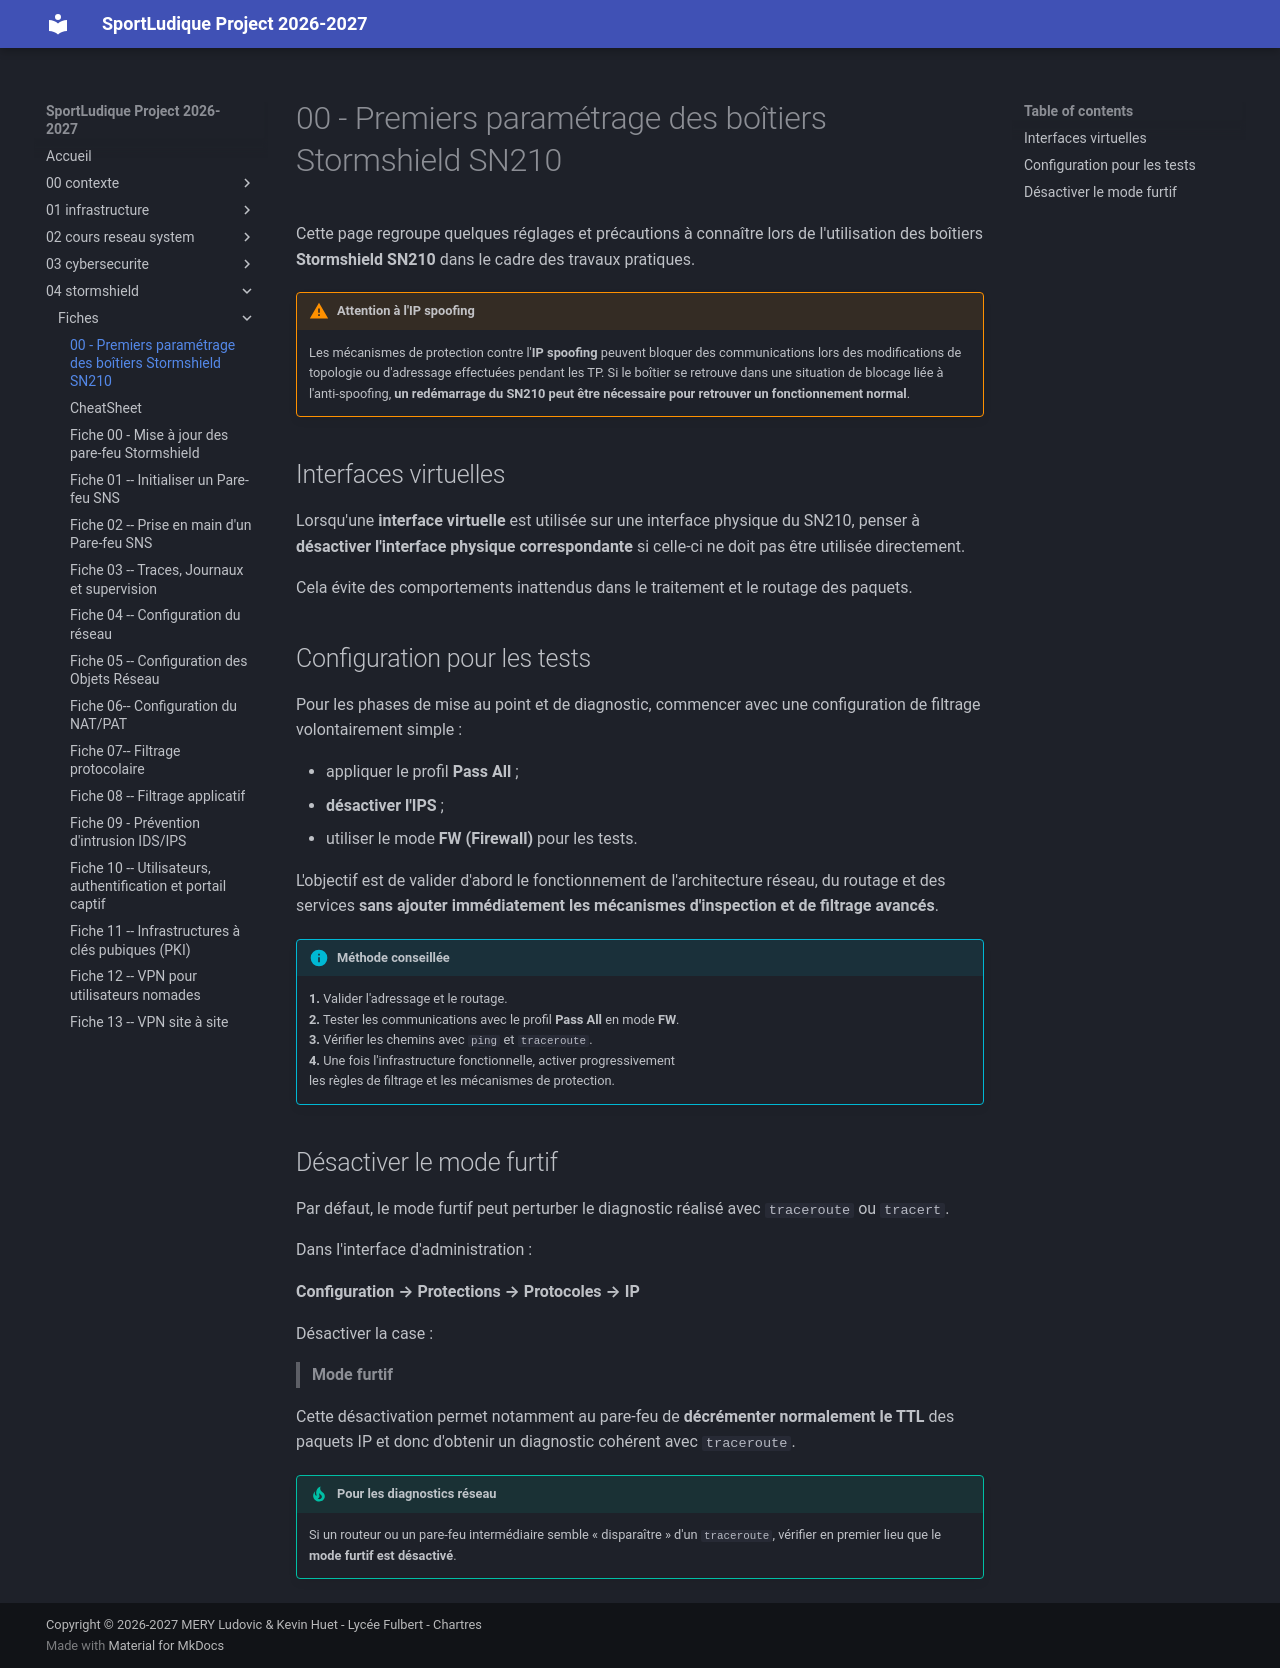

repository: lmeryFulbert/SportLudique2026-2027 · page: 04-stormshield/fiches/00-utilisation-sn210/index.html · generator: mkdocs

# 00 - Premiers paramétrage des boîtiers Stormshield SN210

Cette page regroupe quelques réglages et précautions à connaître lors de
l'utilisation des boîtiers **Stormshield SN210** dans le cadre des
travaux pratiques.

!!! warning "Attention à l'IP spoofing"
    Les mécanismes de protection
    contre l'**IP spoofing** peuvent bloquer des communications lors des
    modifications de topologie ou d'adressage effectuées pendant les TP.
    Si le boîtier se retrouve dans une situation de blocage liée à l'anti-spoofing, **un redémarrage du SN210 peut être nécessaire pour retrouver un fonctionnement normal**.

## Interfaces virtuelles

Lorsqu'une **interface virtuelle** est utilisée sur une interface
physique du SN210, penser à **désactiver l'interface physique
correspondante** si celle-ci ne doit pas être utilisée directement.

Cela évite des comportements inattendus dans le traitement et le routage
des paquets.

## Configuration pour les tests

Pour les phases de mise au point et de diagnostic, commencer avec une
configuration de filtrage volontairement simple :

-   appliquer le profil **Pass All** ;
-   **désactiver l'IPS** ;
-   utiliser le mode **FW (Firewall)** pour les tests.

L'objectif est de valider d'abord le fonctionnement de l'architecture
réseau, du routage et des services **sans ajouter immédiatement les
mécanismes d'inspection et de filtrage avancés**.

!!! info "Méthode conseillée" 
    **1.** Valider l'adressage et le routage.</br>
    **2.** Tester les communications avec le profil **Pass All** en mode
    **FW**.</br>
    **3.** Vérifier les chemins avec `ping` et `traceroute`.</br>
    **4.** Une fois l'infrastructure fonctionnelle, activer progressivement</br>
    les règles de filtrage et les mécanismes de protection.

## Désactiver le mode furtif

Par défaut, le mode furtif peut perturber le diagnostic réalisé avec
`traceroute` ou `tracert`.

Dans l'interface d'administration :

**Configuration → Protections → Protocoles → IP**

Désactiver la case :

> **Mode furtif**

Cette désactivation permet notamment au pare-feu de **décrémenter
normalement le TTL** des paquets IP et donc d'obtenir un diagnostic
cohérent avec `traceroute`.

!!! tip "Pour les diagnostics réseau" 
    Si un routeur ou un pare-feu intermédiaire semble « disparaître » d'un `traceroute`, vérifier en premier lieu que le **mode furtif est désactivé**.
